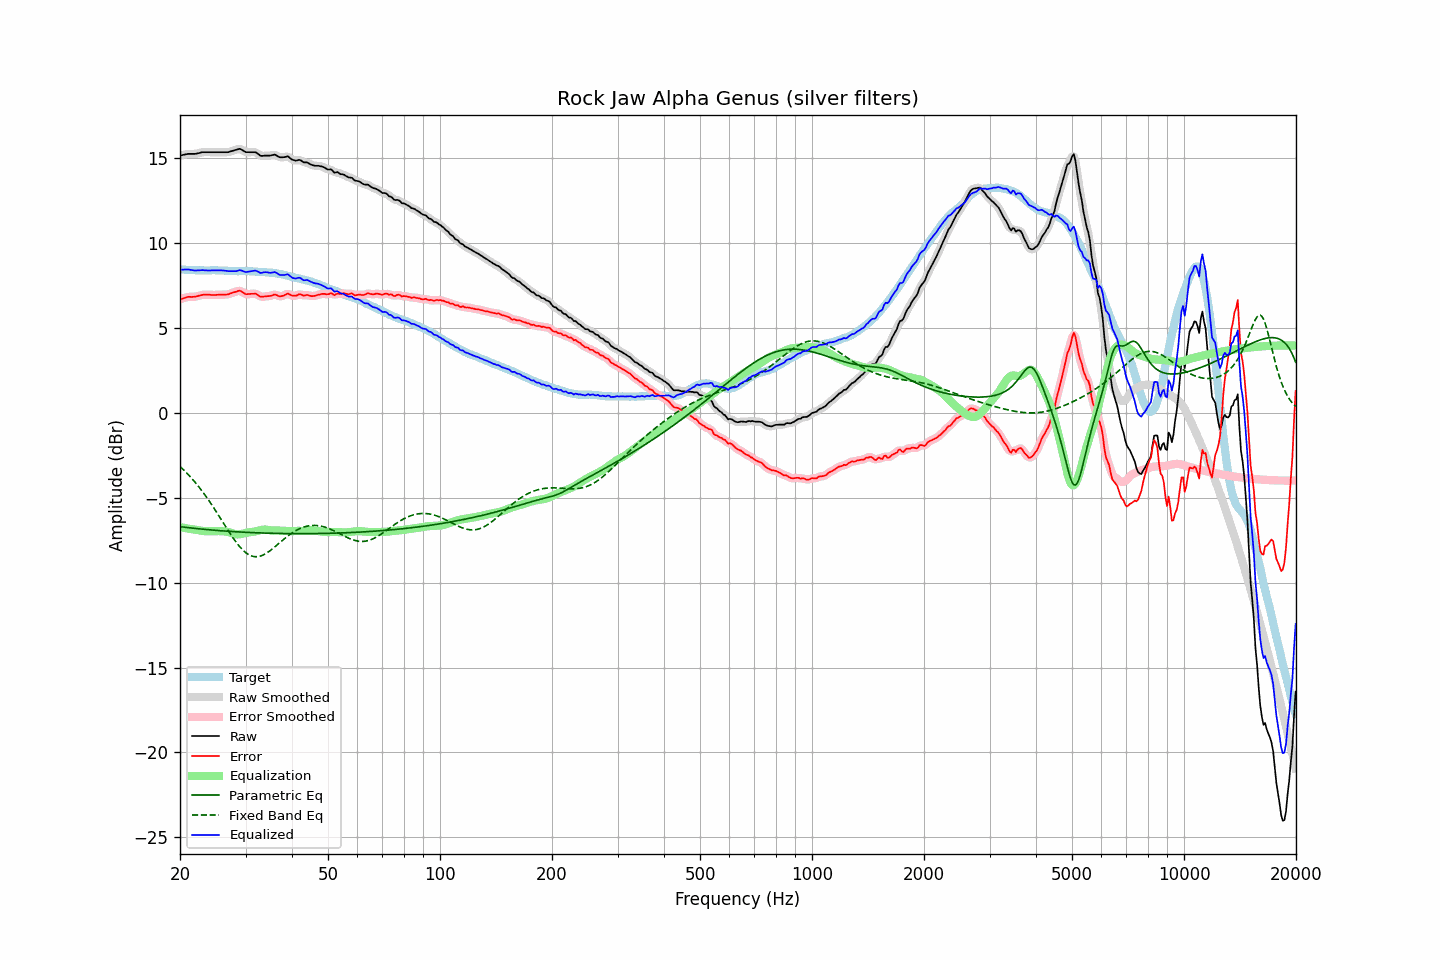

Data behind this chart, as committed beside it:
frequency, raw, error, smoothed, error_smoothed, equalization, parametric_eq, fixed_band_eq, equalized_raw, equalized_smoothed, target
20.00, 15.17, 6.70, 15.16, 6.70, -6.72, -6.69, -3.15, 8.45, 8.44, 8.46
20.20, 15.19, 6.73, 15.19, 6.73, -6.74, -6.71, -3.24, 8.45, 8.45, 8.45
20.40, 15.21, 6.75, 15.21, 6.76, -6.76, -6.72, -3.33, 8.45, 8.45, 8.45
20.61, 15.22, 6.78, 15.23, 6.79, -6.78, -6.73, -3.42, 8.45, 8.45, 8.44
20.81, 15.25, 6.81, 15.25, 6.82, -6.79, -6.74, -3.52, 8.45, 8.45, 8.43
21.02, 15.27, 6.84, 15.26, 6.83, -6.81, -6.75, -3.61, 8.46, 8.45, 8.42
21.23, 15.27, 6.84, 15.27, 6.84, -6.83, -6.76, -3.72, 8.44, 8.44, 8.42
21.44, 15.27, 6.83, 15.27, 6.84, -6.84, -6.77, -3.82, 8.42, 8.42, 8.43
21.66, 15.27, 6.85, 15.26, 6.84, -6.85, -6.78, -3.93, 8.41, 8.41, 8.42
21.87, 15.27, 6.85, 15.27, 6.85, -6.87, -6.79, -4.04, 8.40, 8.40, 8.42
22.09, 15.28, 6.87, 15.28, 6.87, -6.88, -6.81, -4.15, 8.39, 8.40, 8.41
22.31, 15.30, 6.89, 15.29, 6.89, -6.90, -6.81, -4.27, 8.40, 8.40, 8.41
22.54, 15.32, 6.92, 15.32, 6.91, -6.91, -6.82, -4.39, 8.40, 8.41, 8.40
22.76, 15.35, 6.94, 15.34, 6.94, -6.93, -6.83, -4.51, 8.42, 8.41, 8.41
22.99, 15.37, 6.96, 15.36, 6.96, -6.95, -6.84, -4.63, 8.42, 8.41, 8.41
23.22, 15.37, 6.97, 15.37, 6.97, -6.96, -6.85, -4.76, 8.41, 8.41, 8.40
23.45, 15.37, 6.97, 15.37, 6.97, -6.96, -6.86, -4.89, 8.40, 8.40, 8.40
23.69, 15.37, 6.97, 15.37, 6.97, -6.97, -6.87, -5.03, 8.40, 8.40, 8.40
23.92, 15.37, 6.97, 15.37, 6.97, -6.97, -6.88, -5.16, 8.40, 8.40, 8.40
24.16, 15.37, 6.96, 15.37, 6.96, -6.97, -6.89, -5.30, 8.40, 8.40, 8.40
24.40, 15.37, 6.95, 15.37, 6.95, -6.96, -6.90, -5.44, 8.40, 8.40, 8.41
24.65, 15.37, 6.95, 15.37, 6.95, -6.96, -6.90, -5.59, 8.41, 8.41, 8.41
24.89, 15.37, 6.95, 15.37, 6.96, -6.96, -6.91, -5.73, 8.41, 8.41, 8.41
25.14, 15.37, 6.96, 15.37, 6.96, -6.96, -6.92, -5.88, 8.41, 8.41, 8.40
25.39, 15.37, 6.96, 15.37, 6.96, -6.96, -6.93, -6.03, 8.41, 8.41, 8.40
25.65, 15.37, 6.97, 15.37, 6.97, -6.96, -6.93, -6.18, 8.41, 8.41, 8.40
25.91, 15.37, 6.97, 15.37, 6.97, -6.96, -6.94, -6.33, 8.40, 8.40, 8.40
26.16, 15.37, 6.97, 15.37, 6.97, -6.97, -6.95, -6.48, 8.40, 8.40, 8.40
26.43, 15.37, 6.98, 15.36, 6.97, -6.98, -6.96, -6.63, 8.39, 8.38, 8.39
26.69, 15.37, 6.98, 15.36, 6.98, -6.99, -6.96, -6.78, 8.37, 8.37, 8.39
26.96, 15.37, 6.99, 15.37, 7.00, -7.01, -6.97, -6.93, 8.35, 8.36, 8.38
27.23, 15.39, 7.03, 15.39, 7.03, -7.04, -6.97, -7.08, 8.36, 8.36, 8.36
27.50, 15.43, 7.06, 15.42, 7.06, -7.07, -6.98, -7.22, 8.36, 8.35, 8.36
27.77, 15.46, 7.09, 15.46, 7.09, -7.10, -6.99, -7.36, 8.35, 8.35, 8.36
28.05, 15.49, 7.13, 15.48, 7.12, -7.13, -6.99, -7.49, 8.35, 8.35, 8.36
28.33, 15.51, 7.15, 15.51, 7.16, -7.15, -7.00, -7.62, 8.36, 8.37, 8.36
28.62, 15.53, 7.19, 15.54, 7.19, -7.15, -7.00, -7.74, 8.38, 8.39, 8.35
28.90, 15.57, 7.21, 15.55, 7.19, -7.15, -7.01, -7.86, 8.42, 8.40, 8.36
29.19, 15.54, 7.18, 15.53, 7.17, -7.13, -7.01, -7.97, 8.40, 8.40, 8.36
29.48, 15.47, 7.11, 15.48, 7.11, -7.11, -7.02, -8.07, 8.37, 8.37, 8.36
29.78, 15.42, 7.05, 15.42, 7.05, -7.09, -7.02, -8.16, 8.33, 8.33, 8.36
30.08, 15.37, 7.00, 15.38, 7.01, -7.06, -7.03, -8.23, 8.30, 8.32, 8.37
30.38, 15.37, 7.01, 15.36, 7.00, -7.04, -7.03, -8.30, 8.32, 8.32, 8.36
30.68, 15.37, 7.01, 15.36, 7.01, -7.03, -7.04, -8.36, 8.34, 8.33, 8.36
30.99, 15.37, 7.02, 15.37, 7.02, -7.02, -7.04, -8.40, 8.35, 8.35, 8.35
31.30, 15.37, 7.02, 15.37, 7.03, -7.00, -7.05, -8.44, 8.36, 8.37, 8.34
31.61, 15.37, 7.02, 15.37, 7.03, -6.99, -7.05, -8.46, 8.38, 8.38, 8.34
31.93, 15.37, 7.04, 15.35, 7.02, -6.97, -7.06, -8.47, 8.39, 8.38, 8.33
32.24, 15.30, 6.98, 15.30, 6.98, -6.95, -7.06, -8.46, 8.35, 8.35, 8.33
32.57, 15.24, 6.92, 15.23, 6.92, -6.93, -7.06, -8.45, 8.31, 8.30, 8.32
32.89, 15.16, 6.85, 15.18, 6.87, -6.91, -7.07, -8.43, 8.25, 8.27, 8.30
33.22, 15.15, 6.85, 15.15, 6.85, -6.88, -7.07, -8.40, 8.26, 8.27, 8.30
33.55, 15.16, 6.86, 15.15, 6.85, -6.87, -7.07, -8.35, 8.29, 8.28, 8.30
33.89, 15.17, 6.87, 15.16, 6.87, -6.87, -7.08, -8.30, 8.30, 8.29, 8.30
34.23, 15.17, 6.88, 15.16, 6.88, -6.88, -7.08, -8.25, 8.29, 8.29, 8.28
34.57, 15.17, 6.89, 15.17, 6.89, -6.89, -7.08, -8.18, 8.27, 8.27, 8.28
34.92, 15.17, 6.90, 15.17, 6.90, -6.91, -7.08, -8.11, 8.26, 8.26, 8.27
35.27, 15.19, 6.91, 15.19, 6.93, -6.92, -7.09, -8.04, 8.27, 8.27, 8.27
35.62, 15.21, 6.95, 15.21, 6.95, -6.92, -7.09, -7.97, 8.28, 8.28, 8.25
35.97, 15.22, 6.99, 15.20, 6.96, -6.92, -7.09, -7.89, 8.30, 8.28, 8.24
... 635 more rows
